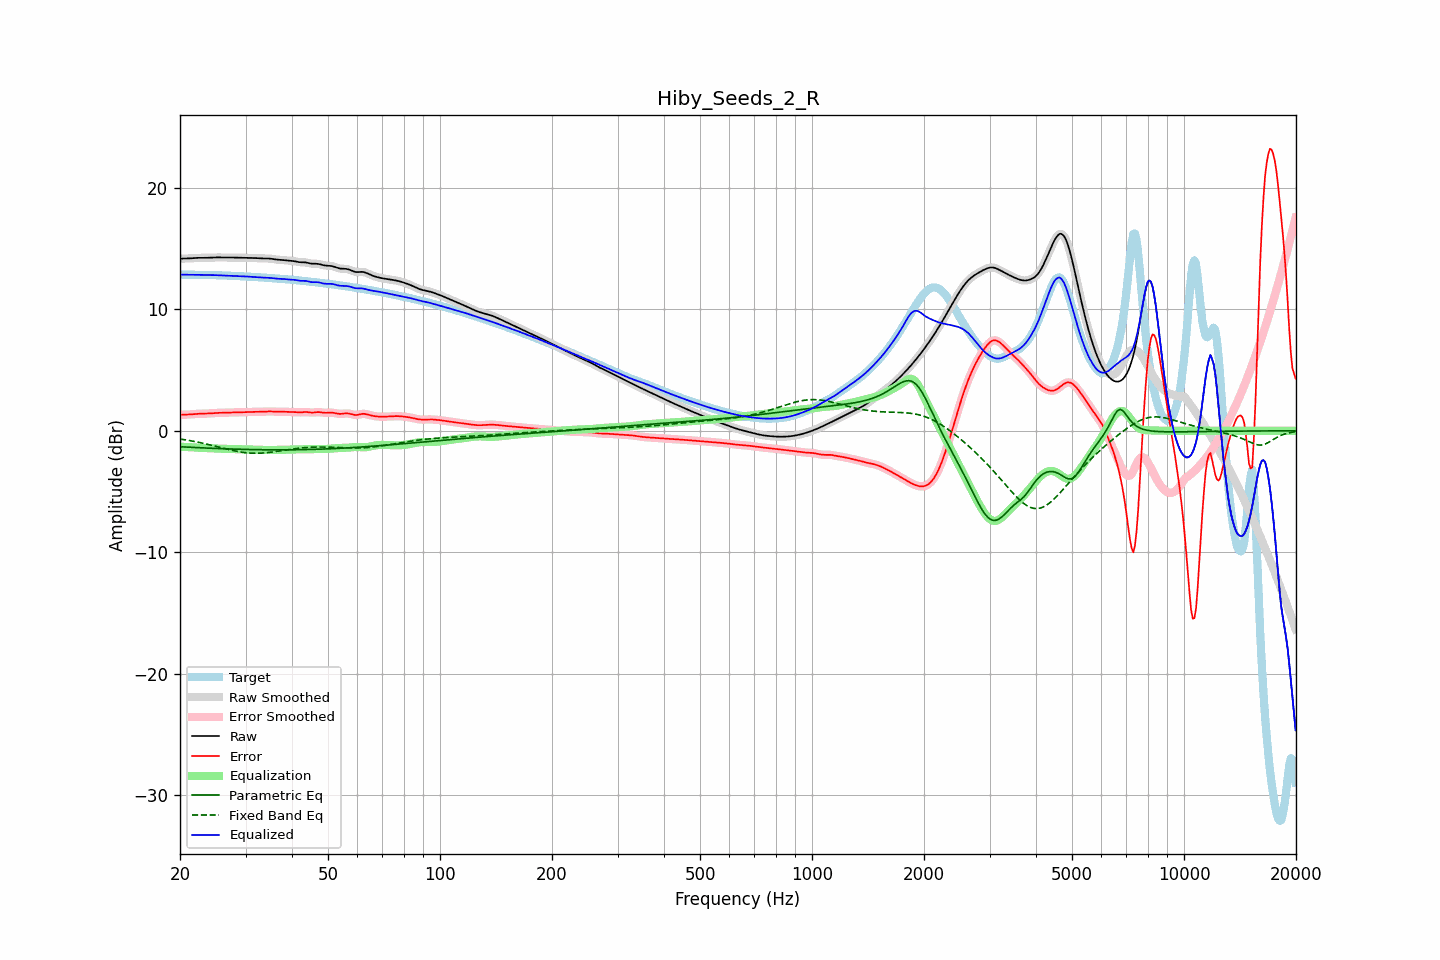

Source data for this figure (header and first rows):
frequency, raw, error, smoothed, error_smoothed, equalization, parametric_eq, fixed_band_eq, equalized_raw, equalized_smoothed, target
20.00, 14.17, 1.32, 14.17, 1.32, -1.31, -1.32, -0.68, 12.86, 12.86, 12.85
20.20, 14.17, 1.32, 14.17, 1.32, -1.32, -1.32, -0.70, 12.86, 12.85, 12.85
20.40, 14.18, 1.32, 14.18, 1.32, -1.32, -1.33, -0.72, 12.85, 12.85, 12.85
20.61, 14.18, 1.33, 14.18, 1.33, -1.33, -1.34, -0.74, 12.85, 12.85, 12.85
20.81, 14.18, 1.33, 14.18, 1.33, -1.34, -1.34, -0.76, 12.85, 12.85, 12.85
21.02, 14.19, 1.34, 14.19, 1.34, -1.34, -1.35, -0.78, 12.84, 12.84, 12.85
21.23, 14.19, 1.34, 14.19, 1.34, -1.35, -1.36, -0.81, 12.84, 12.84, 12.85
21.44, 14.20, 1.35, 14.20, 1.35, -1.36, -1.36, -0.83, 12.85, 12.85, 12.85
21.66, 14.21, 1.37, 14.21, 1.37, -1.37, -1.37, -0.86, 12.85, 12.85, 12.85
21.87, 14.22, 1.38, 14.22, 1.38, -1.38, -1.38, -0.88, 12.85, 12.85, 12.84
22.09, 14.23, 1.39, 14.23, 1.39, -1.39, -1.38, -0.91, 12.85, 12.85, 12.84
22.31, 14.24, 1.40, 14.24, 1.40, -1.39, -1.39, -0.93, 12.84, 12.84, 12.84
22.54, 14.24, 1.40, 14.24, 1.40, -1.40, -1.40, -0.96, 12.84, 12.84, 12.84
22.76, 14.24, 1.41, 14.24, 1.41, -1.40, -1.40, -0.99, 12.84, 12.84, 12.83
22.99, 14.24, 1.41, 14.24, 1.41, -1.41, -1.41, -1.02, 12.83, 12.83, 12.83
23.22, 14.24, 1.41, 14.24, 1.41, -1.41, -1.41, -1.05, 12.83, 12.83, 12.83
23.45, 14.24, 1.41, 14.24, 1.41, -1.42, -1.42, -1.08, 12.82, 12.82, 12.83
23.69, 14.24, 1.42, 14.24, 1.42, -1.42, -1.43, -1.11, 12.82, 12.82, 12.83
23.92, 14.25, 1.42, 14.25, 1.42, -1.43, -1.43, -1.14, 12.82, 12.82, 12.83
24.16, 14.26, 1.43, 14.26, 1.43, -1.43, -1.44, -1.17, 12.82, 12.82, 12.82
24.40, 14.26, 1.44, 14.26, 1.44, -1.44, -1.44, -1.21, 12.82, 12.82, 12.82
24.65, 14.27, 1.45, 14.27, 1.45, -1.45, -1.45, -1.24, 12.82, 12.82, 12.81
24.89, 14.27, 1.46, 14.27, 1.46, -1.46, -1.45, -1.27, 12.81, 12.81, 12.81
25.14, 14.27, 1.47, 14.27, 1.47, -1.47, -1.46, -1.30, 12.81, 12.81, 12.80
25.39, 14.27, 1.48, 14.27, 1.47, -1.47, -1.46, -1.34, 12.80, 12.80, 12.80
25.65, 14.27, 1.48, 14.27, 1.48, -1.48, -1.47, -1.37, 12.80, 12.80, 12.79
25.91, 14.27, 1.48, 14.27, 1.48, -1.48, -1.47, -1.41, 12.79, 12.79, 12.79
26.16, 14.27, 1.48, 14.27, 1.48, -1.48, -1.48, -1.44, 12.78, 12.78, 12.79
26.43, 14.27, 1.48, 14.27, 1.48, -1.49, -1.48, -1.47, 12.78, 12.78, 12.78
26.69, 14.27, 1.49, 14.27, 1.49, -1.49, -1.49, -1.50, 12.78, 12.78, 12.78
26.96, 14.27, 1.49, 14.27, 1.49, -1.50, -1.49, -1.54, 12.77, 12.77, 12.77
27.23, 14.27, 1.50, 14.27, 1.50, -1.50, -1.50, -1.57, 12.77, 12.77, 12.77
27.50, 14.27, 1.51, 14.27, 1.51, -1.50, -1.50, -1.60, 12.76, 12.76, 12.76
27.77, 14.26, 1.51, 14.26, 1.51, -1.51, -1.51, -1.63, 12.76, 12.76, 12.75
28.05, 14.26, 1.51, 14.26, 1.51, -1.51, -1.51, -1.66, 12.75, 12.75, 12.75
28.33, 14.26, 1.51, 14.26, 1.51, -1.51, -1.52, -1.68, 12.74, 12.74, 12.74
28.62, 14.25, 1.52, 14.25, 1.52, -1.52, -1.52, -1.71, 12.73, 12.73, 12.73
28.90, 14.25, 1.52, 14.25, 1.52, -1.52, -1.52, -1.73, 12.73, 12.73, 12.73
29.19, 14.24, 1.52, 14.24, 1.52, -1.52, -1.53, -1.76, 12.72, 12.72, 12.72
29.48, 14.24, 1.53, 14.24, 1.53, -1.53, -1.53, -1.78, 12.72, 12.72, 12.72
29.78, 14.24, 1.53, 14.24, 1.53, -1.53, -1.53, -1.79, 12.71, 12.71, 12.71
30.08, 14.24, 1.54, 14.24, 1.54, -1.54, -1.54, -1.81, 12.70, 12.70, 12.70
30.38, 14.24, 1.54, 14.24, 1.54, -1.54, -1.54, -1.82, 12.70, 12.70, 12.70
30.68, 14.24, 1.55, 14.24, 1.55, -1.55, -1.54, -1.83, 12.69, 12.69, 12.69
30.99, 14.23, 1.55, 14.23, 1.55, -1.55, -1.55, -1.84, 12.68, 12.68, 12.68
31.30, 14.23, 1.56, 14.23, 1.56, -1.55, -1.55, -1.85, 12.68, 12.68, 12.67
31.61, 14.22, 1.56, 14.22, 1.56, -1.56, -1.55, -1.85, 12.67, 12.67, 12.67
31.93, 14.22, 1.56, 14.22, 1.56, -1.56, -1.55, -1.85, 12.66, 12.66, 12.66
32.24, 14.21, 1.56, 14.21, 1.56, -1.56, -1.56, -1.85, 12.65, 12.65, 12.65
32.57, 14.20, 1.56, 14.20, 1.56, -1.56, -1.56, -1.85, 12.64, 12.64, 12.64
32.89, 14.20, 1.56, 14.20, 1.56, -1.57, -1.56, -1.85, 12.63, 12.63, 12.63
33.22, 14.19, 1.57, 14.19, 1.57, -1.57, -1.56, -1.84, 12.62, 12.62, 12.62
33.55, 14.19, 1.57, 14.19, 1.57, -1.58, -1.56, -1.83, 12.61, 12.61, 12.61
33.89, 14.19, 1.58, 14.19, 1.58, -1.58, -1.57, -1.82, 12.61, 12.61, 12.61
34.23, 14.19, 1.59, 14.19, 1.59, -1.58, -1.57, -1.80, 12.60, 12.60, 12.60
34.57, 14.18, 1.60, 14.18, 1.59, -1.59, -1.57, -1.79, 12.60, 12.60, 12.59
34.92, 14.17, 1.59, 14.17, 1.59, -1.59, -1.57, -1.77, 12.59, 12.59, 12.58
35.27, 14.16, 1.59, 14.16, 1.59, -1.58, -1.57, -1.76, 12.57, 12.57, 12.57
35.62, 14.14, 1.58, 14.14, 1.58, -1.58, -1.57, -1.74, 12.55, 12.55, 12.56
35.97, 14.11, 1.57, 14.12, 1.57, -1.58, -1.57, -1.72, 12.54, 12.54, 12.55
... 635 more rows
